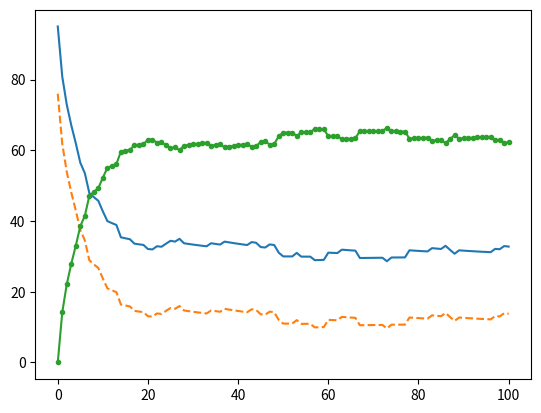

Reproduce this figure in Python.

# Importing the needed python packages
import numpy as np 
import matplotlib.pyplot as plt
from scipy.integrate import odeint
import time 
import sys
from pylab import *
from matplotlib.patches import Rectangle
# biological parameters definition
kon=0.1
koff=0.5
T=0.01
# simulation parameters definition
N=100 # number of timepoints
tmax=T*N # final time
nA = np.zeros(N+1)
nB = np.zeros(N+1)
nAB = np.zeros(N+1)
Times = np.zeros(N+1)
for i in range(0,N):  # Python starts indexing rows and columns at 0, not 1 as in the algorithm above
        Times[i] = i*T
# initialization
nA[0]=95
nB[0]=76
nAB[0]=0
# simulation of time evolution
for i in range(0,N):
    # reaction rates in the state at time t
    w1=kon*nA[i]*nB[i]
    w2=koff*nAB[i]
    # generate random number of reactions following the Poisson distribution
    n1=np.random.poisson(w1*T, size=None)
    n2=np.random.poisson(w2*T, size=None) 
    # compute right hand sides:
    DeltaN=-w1*T  + w2*T-n1 + n2
    nA[i+1]=nA[i]+DeltaN
    nB[i+1]=nB[i]+DeltaN
    nAB[i+1]=nAB[i]-DeltaN


# plotting the results
plt.figure()
plt.plot(nA,'-')
plt.plot(nB,'--')
plt.plot(nAB,'.-')
plt.show()

